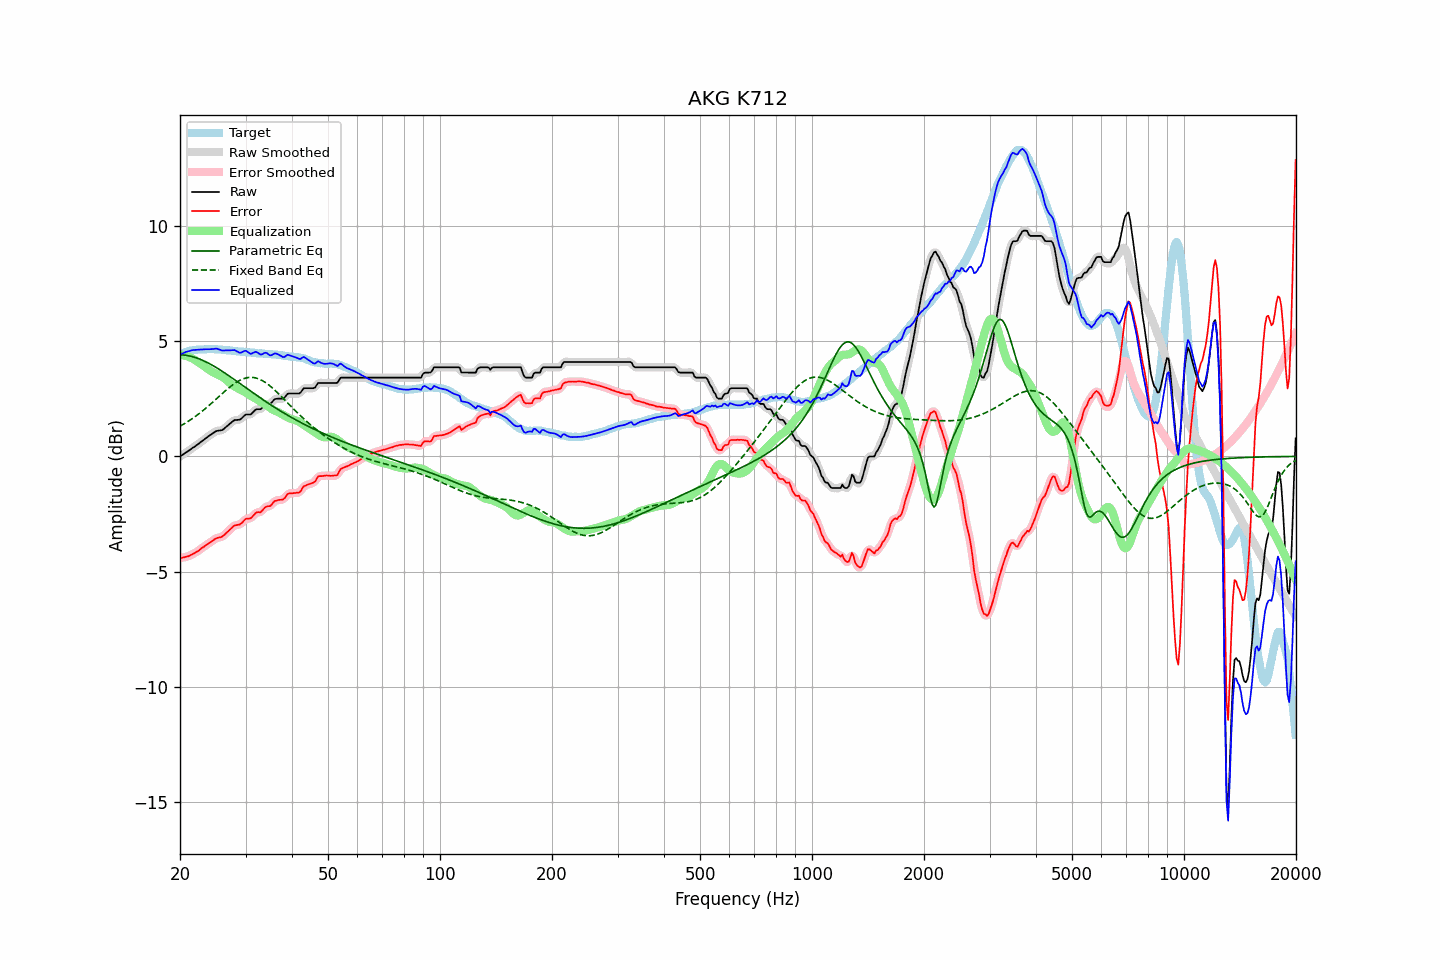

The data file committed next to this chart (first rows):
frequency, raw, error, smoothed, error_smoothed, equalization, parametric_eq, fixed_band_eq, equalized_raw, equalized_smoothed, target
20.00, -0.00, -4.41, -0.00, -4.41, 4.41, 4.41, 1.31, 4.41, 4.41, 4.41
20.20, 0.05, -4.40, 0.04, -4.40, 4.40, 4.41, 1.35, 4.45, 4.45, 4.45
20.40, 0.09, -4.39, 0.09, -4.39, 4.39, 4.40, 1.39, 4.48, 4.48, 4.48
20.61, 0.14, -4.37, 0.14, -4.37, 4.37, 4.39, 1.43, 4.51, 4.51, 4.51
20.81, 0.19, -4.35, 0.18, -4.36, 4.35, 4.38, 1.47, 4.54, 4.54, 4.54
21.02, 0.23, -4.34, 0.23, -4.33, 4.33, 4.37, 1.52, 4.56, 4.56, 4.57
21.23, 0.28, -4.31, 0.28, -4.30, 4.30, 4.36, 1.56, 4.58, 4.58, 4.59
21.44, 0.33, -4.27, 0.33, -4.27, 4.27, 4.34, 1.61, 4.60, 4.60, 4.60
21.66, 0.38, -4.23, 0.37, -4.23, 4.24, 4.32, 1.66, 4.61, 4.61, 4.61
21.87, 0.42, -4.20, 0.42, -4.20, 4.20, 4.30, 1.71, 4.62, 4.62, 4.62
22.09, 0.47, -4.16, 0.47, -4.16, 4.15, 4.28, 1.76, 4.62, 4.62, 4.63
22.31, 0.52, -4.12, 0.52, -4.11, 4.11, 4.26, 1.81, 4.63, 4.63, 4.64
22.54, 0.57, -4.07, 0.57, -4.06, 4.06, 4.23, 1.86, 4.63, 4.63, 4.63
22.76, 0.63, -4.01, 0.62, -4.01, 4.01, 4.20, 1.92, 4.64, 4.64, 4.63
22.99, 0.68, -3.96, 0.68, -3.96, 3.96, 4.17, 1.97, 4.64, 4.64, 4.63
23.22, 0.73, -3.92, 0.73, -3.91, 3.91, 4.14, 2.03, 4.64, 4.65, 4.64
23.45, 0.79, -3.86, 0.78, -3.86, 3.86, 4.11, 2.09, 4.65, 4.65, 4.64
23.69, 0.84, -3.82, 0.84, -3.81, 3.81, 4.07, 2.15, 4.65, 4.65, 4.65
23.92, 0.89, -3.76, 0.89, -3.77, 3.76, 4.04, 2.21, 4.65, 4.65, 4.65
24.16, 0.94, -3.72, 0.94, -3.72, 3.71, 4.00, 2.27, 4.65, 4.65, 4.66
24.40, 0.99, -3.67, 0.99, -3.67, 3.67, 3.96, 2.33, 4.66, 4.66, 4.66
24.65, 1.03, -3.62, 1.03, -3.62, 3.63, 3.92, 2.39, 4.66, 4.67, 4.65
24.89, 1.08, -3.57, 1.07, -3.58, 3.60, 3.88, 2.46, 4.68, 4.67, 4.65
25.14, 1.11, -3.54, 1.10, -3.54, 3.57, 3.84, 2.52, 4.67, 4.67, 4.65
25.39, 1.12, -3.52, 1.12, -3.53, 3.53, 3.79, 2.58, 4.65, 4.65, 4.64
25.65, 1.13, -3.51, 1.13, -3.51, 3.50, 3.75, 2.65, 4.63, 4.62, 4.64
25.91, 1.14, -3.49, 1.15, -3.48, 3.46, 3.70, 2.71, 4.60, 4.60, 4.63
26.16, 1.18, -3.44, 1.18, -3.44, 3.42, 3.66, 2.77, 4.59, 4.60, 4.62
26.43, 1.24, -3.38, 1.23, -3.38, 3.36, 3.61, 2.83, 4.60, 4.60, 4.62
26.69, 1.30, -3.31, 1.30, -3.31, 3.31, 3.57, 2.89, 4.60, 4.60, 4.61
26.96, 1.36, -3.25, 1.36, -3.25, 3.25, 3.52, 2.95, 4.60, 4.60, 4.61
27.23, 1.42, -3.18, 1.42, -3.18, 3.18, 3.47, 3.01, 4.60, 4.60, 4.60
27.50, 1.48, -3.12, 1.48, -3.11, 3.13, 3.42, 3.06, 4.61, 4.61, 4.59
27.77, 1.53, -3.05, 1.53, -3.05, 3.08, 3.37, 3.12, 4.61, 4.61, 4.57
28.05, 1.58, -3.00, 1.57, -3.01, 3.04, 3.32, 3.17, 4.61, 4.60, 4.57
28.33, 1.58, -2.98, 1.58, -2.98, 2.99, 3.27, 3.21, 4.57, 4.57, 4.56
28.62, 1.59, -2.96, 1.58, -2.97, 2.95, 3.22, 3.25, 4.54, 4.53, 4.55
28.90, 1.59, -2.96, 1.60, -2.95, 2.91, 3.17, 3.29, 4.50, 4.51, 4.55
29.19, 1.63, -2.91, 1.64, -2.91, 2.87, 3.12, 3.33, 4.50, 4.51, 4.54
29.48, 1.70, -2.85, 1.70, -2.85, 2.84, 3.08, 3.36, 4.54, 4.54, 4.55
29.78, 1.77, -2.77, 1.76, -2.78, 2.81, 3.03, 3.38, 4.57, 4.57, 4.54
30.08, 1.82, -2.71, 1.80, -2.73, 2.77, 2.98, 3.40, 4.58, 4.57, 4.53
30.38, 1.82, -2.70, 1.82, -2.70, 2.72, 2.93, 3.42, 4.54, 4.54, 4.52
30.68, 1.82, -2.70, 1.82, -2.69, 2.67, 2.88, 3.43, 4.49, 4.49, 4.51
30.99, 1.82, -2.69, 1.84, -2.67, 2.63, 2.83, 3.43, 4.44, 4.46, 4.50
31.30, 1.89, -2.62, 1.89, -2.62, 2.59, 2.78, 3.43, 4.47, 4.48, 4.50
31.61, 1.96, -2.54, 1.95, -2.54, 2.55, 2.73, 3.42, 4.51, 4.51, 4.50
31.93, 2.03, -2.46, 2.01, -2.47, 2.51, 2.68, 3.41, 4.54, 4.53, 4.49
32.24, 2.05, -2.42, 2.04, -2.44, 2.47, 2.63, 3.39, 4.52, 4.51, 4.47
32.57, 2.05, -2.42, 2.05, -2.42, 2.42, 2.58, 3.36, 4.47, 4.47, 4.47
32.89, 2.05, -2.43, 2.06, -2.40, 2.37, 2.54, 3.33, 4.42, 4.43, 4.48
33.22, 2.10, -2.37, 2.11, -2.36, 2.33, 2.49, 3.30, 4.43, 4.44, 4.46
33.55, 2.18, -2.28, 2.17, -2.29, 2.29, 2.44, 3.26, 4.47, 4.46, 4.46
33.89, 2.25, -2.20, 2.24, -2.22, 2.25, 2.39, 3.21, 4.50, 4.49, 4.45
34.23, 2.28, -2.17, 2.27, -2.18, 2.21, 2.35, 3.16, 4.48, 4.47, 4.45
34.57, 2.28, -2.16, 2.28, -2.16, 2.15, 2.30, 3.11, 4.43, 4.43, 4.44
34.92, 2.28, -2.16, 2.30, -2.14, 2.10, 2.26, 3.06, 4.38, 4.40, 4.44
35.27, 2.34, -2.10, 2.35, -2.08, 2.05, 2.21, 3.00, 4.39, 4.40, 4.43
35.62, 2.42, -2.00, 2.41, -2.02, 2.02, 2.17, 2.94, 4.43, 4.43, 4.42
35.97, 2.49, -1.93, 2.47, -1.95, 1.99, 2.12, 2.87, 4.47, 4.46, 4.42
... 635 more rows
